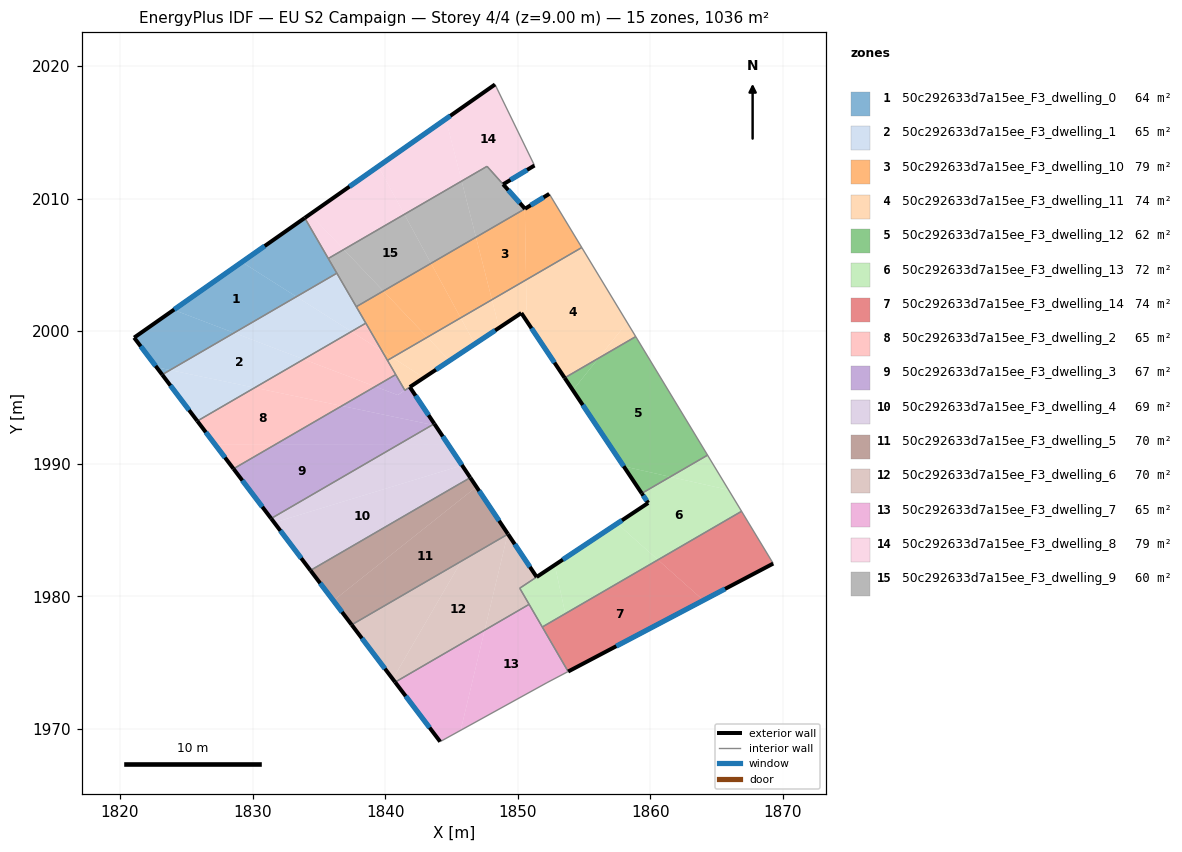
=== STOREY PLAN SPEC (per zone: floor XY polygon, exterior-wall plan segments, windows/doors) ===
zone 1: 50c292633d7a15ee_F3_dwelling_0  (64.2 m²)
  floor: (1833.30, 2002.60) (1828.60, 1999.87) (1824.05, 2001.60) (1829.19, 2005.21)
  floor: (1833.93, 2008.54) (1836.35, 2004.37) (1833.30, 2002.60) (1829.19, 2005.21)
  floor: (1828.60, 1999.87) (1823.77, 1997.06) (1822.75, 1997.28) (1821.06, 1999.51) (1824.05, 2001.60)
  floor: (1823.77, 1997.06) (1823.18, 1996.72) (1822.75, 1997.28)
  exterior wall: (1833.93, 2008.54) – (1821.06, 1999.51)  [15.7 m]
    window: (1830.91, 2006.42) – (1824.08, 2001.63)  [13.3 m²]
  exterior wall: (1821.06, 1999.51) – (1823.18, 1996.72)  [3.5 m]
    window: (1821.56, 1998.85) – (1822.68, 1997.37)  [3.0 m²]
  interior walls: 3
zone 2: 50c292633d7a15ee_F3_dwelling_1  (65.2 m²)
  floor: (1833.85, 1997.87) (1830.15, 1995.73) (1823.77, 1997.06) (1828.60, 1999.87)
  floor: (1837.45, 1999.97) (1833.85, 1997.87) (1828.60, 1999.87) (1833.30, 2002.60)
  floor: (1830.15, 1995.73) (1825.83, 1993.22) (1823.18, 1996.72) (1823.77, 1997.06)
  floor: (1836.35, 2004.37) (1838.54, 2000.60) (1837.45, 1999.97) (1833.30, 2002.60)
  exterior wall: (1823.18, 1996.72) – (1825.83, 1993.22)  [4.4 m]
    window: (1823.80, 1995.90) – (1825.21, 1994.04)  [3.7 m²]
  interior walls: 4
zone 3: 50c292633d7a15ee_F3_dwelling_10  (79.2 m²)
  floor: (1843.46, 2005.11) (1845.69, 2001.00) (1843.18, 1999.54) (1839.86, 2003.02)
  floor: (1852.40, 2010.31) (1854.83, 2006.30) (1850.63, 2003.87) (1850.53, 2009.22) (1850.55, 2009.23) (1852.38, 2010.35)
  floor: (1846.85, 2007.08) (1848.05, 2002.37) (1845.69, 2001.00) (1843.46, 2005.11)
  floor: (1839.86, 2003.02) (1843.18, 1999.54) (1840.54, 1998.01) (1839.76, 1998.50) (1837.82, 2001.84)
  floor: (1850.53, 2009.22) (1850.63, 2003.87) (1848.05, 2002.37) (1846.85, 2007.08)
  floor: (1840.54, 1998.01) (1840.17, 1997.79) (1839.76, 1998.50)
  exterior wall: (1852.38, 2010.35) – (1850.55, 2009.23)  [2.1 m]
    window: (1851.95, 2010.09) – (1850.98, 2009.49)  [1.8 m²]
  interior walls: 6
zone 4: 50c292633d7a15ee_F3_dwelling_11  (74.1 m²)
  floor: (1854.83, 2006.30) (1858.25, 2000.65) (1856.09, 1997.96) (1853.54, 1996.47) (1850.27, 2001.36) (1850.67, 2001.63) (1850.63, 2003.87)
  floor: (1858.25, 2000.65) (1858.90, 1999.59) (1856.09, 1997.96)
  floor: (1845.69, 2001.00) (1846.76, 1999.04) (1844.86, 1997.77) (1843.18, 1999.54)
  floor: (1850.63, 2003.87) (1850.67, 2001.63) (1848.59, 2000.25) (1848.05, 2002.37)
  floor: (1848.05, 2002.37) (1848.59, 2000.25) (1846.76, 1999.04) (1845.69, 2001.00)
  floor: (1843.18, 1999.54) (1844.86, 1997.77) (1842.93, 1996.49) (1840.54, 1998.01)
  floor: (1842.93, 1996.49) (1842.91, 1996.48) (1842.63, 1996.30) (1841.48, 1995.54) (1840.17, 1997.79) (1840.54, 1998.01)
  exterior wall: (1850.27, 2001.36) – (1853.54, 1996.47)  [5.9 m]
    window: (1851.04, 2000.22) – (1852.77, 1997.62)  [5.0 m²]
  exterior wall: (1841.86, 1995.78) – (1850.27, 2001.36)  [10.1 m]
    window: (1843.83, 1997.09) – (1848.29, 2000.05)  [8.5 m²]
  interior walls: 10
zone 5: 50c292633d7a15ee_F3_dwelling_12  (62.4 m²)
  floor: (1858.90, 1999.59) (1864.32, 1990.64) (1861.50, 1989.01) (1857.99, 1989.80) (1854.16, 1995.54) (1856.09, 1997.96)
  floor: (1861.50, 1989.01) (1859.35, 1987.76) (1857.99, 1989.80)
  floor: (1856.09, 1997.96) (1854.16, 1995.54) (1853.54, 1996.47)
  exterior wall: (1853.54, 1996.47) – (1859.35, 1987.76)  [10.5 m]
    window: (1854.90, 1994.43) – (1857.99, 1989.81)  [8.8 m²]
  interior walls: 3
zone 6: 50c292633d7a15ee_F3_dwelling_13  (71.7 m²)
  floor: (1865.91, 1988.02) (1866.88, 1986.41) (1860.58, 1982.75) (1857.50, 1985.49) (1859.84, 1987.04) (1859.35, 1987.76) (1861.50, 1989.01)
  floor: (1852.79, 1982.36) (1853.58, 1978.69) (1851.85, 1977.68) (1850.15, 1980.61)
  floor: (1864.32, 1990.64) (1865.91, 1988.02) (1861.50, 1989.01)
  floor: (1860.58, 1982.75) (1853.58, 1978.69) (1852.79, 1982.36) (1857.50, 1985.49)
  exterior wall: (1859.35, 1987.76) – (1859.84, 1987.04)  [0.9 m]
    window: (1859.47, 1987.59) – (1859.72, 1987.21)  [0.7 m²]
  exterior wall: (1859.84, 1987.04) – (1851.42, 1981.45)  [10.1 m]
    window: (1857.86, 1985.73) – (1853.40, 1982.76)  [8.5 m²]
  interior walls: 6
zone 7: 50c292633d7a15ee_F3_dwelling_14  (74.0 m²)
  floor: (1866.88, 1986.41) (1869.27, 1982.47) (1864.00, 1979.69) (1860.58, 1982.75)
  floor: (1864.00, 1979.69) (1853.80, 1974.32) (1851.85, 1977.68) (1860.58, 1982.75)
  exterior wall: (1853.80, 1974.32) – (1869.27, 1982.47)  [17.5 m]
    window: (1857.43, 1976.23) – (1865.64, 1980.55)  [14.8 m²]
  interior walls: 3
zone 8: 50c292633d7a15ee_F3_dwelling_2  (64.7 m²)
  floor: (1836.73, 1994.36) (1831.67, 1991.42) (1827.18, 1991.43) (1825.83, 1993.22) (1830.15, 1995.73)
  floor: (1839.25, 1995.82) (1836.73, 1994.36) (1830.15, 1995.73) (1833.85, 1997.87)
  floor: (1831.67, 1991.42) (1828.56, 1989.62) (1827.18, 1991.43)
  floor: (1839.76, 1998.50) (1840.79, 1996.72) (1839.25, 1995.82) (1833.85, 1997.87) (1837.45, 1999.97)
  floor: (1838.54, 2000.60) (1839.76, 1998.50) (1837.45, 1999.97)
  exterior wall: (1825.83, 1993.22) – (1828.56, 1989.62)  [4.5 m]
    window: (1826.47, 1992.37) – (1827.92, 1990.46)  [3.8 m²]
  interior walls: 5
zone 9: 50c292633d7a15ee_F3_dwelling_3  (66.5 m²)
  floor: (1840.96, 1991.42) (1831.40, 1985.87) (1828.56, 1989.62) (1831.67, 1991.42)
  floor: (1841.86, 1995.78) (1843.70, 1993.01) (1843.56, 1992.93) (1836.73, 1994.36) (1839.25, 1995.82) (1840.95, 1995.17)
  floor: (1841.02, 1996.33) (1841.48, 1995.54) (1840.94, 1995.18) (1839.25, 1995.82) (1840.79, 1996.72)
  floor: (1843.56, 1992.93) (1840.96, 1991.42) (1831.67, 1991.42) (1836.73, 1994.36)
  exterior wall: (1843.71, 1993.01) – (1841.86, 1995.78)  [3.3 m]
    window: (1843.27, 1993.66) – (1842.29, 1995.13)  [2.8 m²]
  exterior wall: (1828.56, 1989.62) – (1831.40, 1985.87)  [4.7 m]
    window: (1829.22, 1988.73) – (1830.73, 1986.75)  [4.0 m²]
  interior walls: 8
zone 10: 50c292633d7a15ee_F3_dwelling_4  (68.7 m²)
  floor: (1845.80, 1989.87) (1846.42, 1988.95) (1834.36, 1981.95) (1831.63, 1985.56)
  floor: (1844.77, 1991.41) (1845.80, 1989.87) (1831.63, 1985.56) (1831.40, 1985.87) (1840.96, 1991.42)
  floor: (1843.70, 1993.01) (1843.79, 1992.88) (1843.56, 1992.93)
  floor: (1843.79, 1992.88) (1844.77, 1991.41) (1840.96, 1991.42) (1843.56, 1992.93)
  exterior wall: (1831.40, 1985.87) – (1834.36, 1981.95)  [4.9 m]
    window: (1832.09, 1984.95) – (1833.67, 1982.87)  [4.1 m²]
  exterior wall: (1846.42, 1988.95) – (1843.71, 1993.01)  [4.9 m]
    window: (1845.78, 1989.90) – (1844.34, 1992.06)  [4.1 m²]
  interior walls: 4
zone 11: 50c292633d7a15ee_F3_dwelling_5  (70.4 m²)
  floor: (1846.42, 1988.95) (1846.88, 1988.25) (1836.09, 1979.67) (1834.36, 1981.95) (1845.58, 1988.46)
  floor: (1846.88, 1988.25) (1846.42, 1988.95) (1849.26, 1984.70) (1837.47, 1977.85) (1836.09, 1979.67)
  exterior wall: (1849.26, 1984.70) – (1846.42, 1988.95)  [5.1 m]
    window: (1848.59, 1985.69) – (1847.09, 1987.95)  [4.3 m²]
  exterior wall: (1834.36, 1981.95) – (1837.47, 1977.85)  [5.1 m]
    window: (1835.09, 1980.99) – (1836.74, 1978.81)  [4.3 m²]
  interior walls: 4
zone 12: 50c292633d7a15ee_F3_dwelling_6  (70.3 m²)
  floor: (1845.75, 1982.65) (1840.57, 1973.76) (1837.47, 1977.85)
  floor: (1849.26, 1984.69) (1851.42, 1981.45) (1850.15, 1980.61) (1850.86, 1979.39) (1847.50, 1977.44) (1849.23, 1984.67)
  floor: (1849.23, 1984.67) (1847.50, 1977.44) (1840.75, 1973.52) (1840.57, 1973.76) (1845.75, 1982.65)
  exterior wall: (1851.42, 1981.45) – (1849.26, 1984.69)  [3.9 m]
    window: (1850.92, 1982.21) – (1849.77, 1983.93)  [3.3 m²]
  exterior wall: (1837.47, 1977.85) – (1840.75, 1973.52)  [5.4 m]
    window: (1838.24, 1976.83) – (1839.98, 1974.54)  [4.6 m²]
  interior walls: 5
zone 13: 50c292633d7a15ee_F3_dwelling_7  (64.7 m²)
  floor: (1850.86, 1979.39) (1853.80, 1974.32) (1852.21, 1973.48) (1845.70, 1969.89) (1847.50, 1977.44)
  floor: (1847.50, 1977.44) (1845.70, 1969.89) (1844.15, 1969.04) (1840.75, 1973.52)
  exterior wall: (1840.75, 1973.52) – (1844.15, 1969.04)  [5.6 m]
    window: (1841.55, 1972.47) – (1843.35, 1970.09)  [4.7 m²]
  interior walls: 5
zone 14: 50c292633d7a15ee_F3_dwelling_8  (79.3 m²)
  floor: (1848.28, 2018.61) (1851.26, 2012.49) (1848.90, 2011.07) (1847.68, 2012.43) (1845.77, 2011.32) (1844.57, 2016.00)
  floor: (1844.57, 2016.00) (1845.77, 2011.32) (1841.45, 2008.81) (1839.48, 2012.43)
  floor: (1839.48, 2012.43) (1841.45, 2008.81) (1836.88, 2006.16) (1834.34, 2008.82)
  floor: (1834.34, 2008.82) (1836.88, 2006.16) (1835.71, 2005.48) (1833.93, 2008.54) (1834.30, 2008.79)
  exterior wall: (1848.28, 2018.61) – (1833.93, 2008.54)  [17.5 m]
    window: (1844.91, 2016.24) – (1837.30, 2010.90)  [14.8 m²]
  exterior wall: (1848.90, 2011.07) – (1851.26, 2012.49)  [2.8 m]
    window: (1849.45, 2011.41) – (1850.71, 2012.16)  [2.3 m²]
  interior walls: 4
zone 15: 50c292633d7a15ee_F3_dwelling_9  (60.1 m²)
  floor: (1845.77, 2011.32) (1846.85, 2007.08) (1843.46, 2005.11) (1841.45, 2008.81)
  floor: (1847.68, 2012.43) (1850.53, 2009.25) (1850.53, 2009.22) (1846.85, 2007.08) (1845.77, 2011.32)
  floor: (1841.45, 2008.81) (1843.46, 2005.11) (1839.86, 2003.02) (1836.88, 2006.16)
  floor: (1836.88, 2006.16) (1839.86, 2003.02) (1837.82, 2001.84) (1835.71, 2005.48)
  exterior wall: (1850.55, 2009.23) – (1848.90, 2011.07)  [2.5 m]
    window: (1850.16, 2009.66) – (1849.28, 2010.64)  [2.1 m²]
  interior walls: 5

=== DERIVED (storey summary) ===
Building: EU S2 Campaign
Storey: 4 of 4  (floor level z = 9.00 m)
Storey gross floor area: 1035.5 m²
Zones on this storey: 15
  - 50c292633d7a15ee_F3_dwelling_0: floor 64.2 m²; exterior wall 19.2 m (57.7 m²); 2 window(s) 16.2 m²; WWR 28.1%
  - 50c292633d7a15ee_F3_dwelling_1: floor 65.2 m²; exterior wall 4.4 m (13.2 m²); 1 window(s) 3.7 m²; WWR 28.1%
  - 50c292633d7a15ee_F3_dwelling_10: floor 79.2 m²; exterior wall 2.1 m (6.4 m²); 1 window(s) 1.8 m²; WWR 28.1%
  - 50c292633d7a15ee_F3_dwelling_11: floor 74.1 m²; exterior wall 16.0 m (47.9 m²); 2 window(s) 13.5 m²; WWR 28.1%
  - 50c292633d7a15ee_F3_dwelling_12: floor 62.4 m²; exterior wall 10.5 m (31.4 m²); 1 window(s) 8.8 m²; WWR 28.1%
  - 50c292633d7a15ee_F3_dwelling_13: floor 71.7 m²; exterior wall 11.0 m (32.9 m²); 2 window(s) 9.3 m²; WWR 28.1%
  - 50c292633d7a15ee_F3_dwelling_14: floor 74.0 m²; exterior wall 17.5 m (52.4 m²); 1 window(s) 14.8 m²; WWR 28.1%
  - 50c292633d7a15ee_F3_dwelling_2: floor 64.7 m²; exterior wall 4.5 m (13.6 m²); 1 window(s) 3.8 m²; WWR 28.1%
  - 50c292633d7a15ee_F3_dwelling_3: floor 66.5 m²; exterior wall 8.0 m (24.1 m²); 2 window(s) 6.8 m²; WWR 28.1%
  - 50c292633d7a15ee_F3_dwelling_4: floor 68.7 m²; exterior wall 9.8 m (29.4 m²); 2 window(s) 8.3 m²; WWR 28.1%
  - 50c292633d7a15ee_F3_dwelling_5: floor 70.4 m²; exterior wall 10.3 m (30.8 m²); 2 window(s) 8.7 m²; WWR 28.1%
  - 50c292633d7a15ee_F3_dwelling_6: floor 70.3 m²; exterior wall 9.3 m (28.0 m²); 2 window(s) 7.9 m²; WWR 28.1%
  - 50c292633d7a15ee_F3_dwelling_7: floor 64.7 m²; exterior wall 5.6 m (16.9 m²); 1 window(s) 4.7 m²; WWR 28.1%
  - 50c292633d7a15ee_F3_dwelling_8: floor 79.3 m²; exterior wall 20.3 m (60.9 m²); 2 window(s) 17.1 m²; WWR 28.1%
  - 50c292633d7a15ee_F3_dwelling_9: floor 60.1 m²; exterior wall 2.5 m (7.4 m²); 1 window(s) 2.1 m²; WWR 28.1%
Zone adjacency (shared interzone walls):
  - 50c292633d7a15ee_F3_dwelling_0 ↔ 50c292633d7a15ee_F3_dwelling_1
  - 50c292633d7a15ee_F3_dwelling_0 ↔ 50c292633d7a15ee_F3_dwelling_8
  - 50c292633d7a15ee_F3_dwelling_0 ↔ 50c292633d7a15ee_F3_dwelling_9
  - 50c292633d7a15ee_F3_dwelling_1 ↔ 50c292633d7a15ee_F3_dwelling_10
  - 50c292633d7a15ee_F3_dwelling_1 ↔ 50c292633d7a15ee_F3_dwelling_2
  - 50c292633d7a15ee_F3_dwelling_1 ↔ 50c292633d7a15ee_F3_dwelling_9
  - 50c292633d7a15ee_F3_dwelling_10 ↔ 50c292633d7a15ee_F3_dwelling_11
  - 50c292633d7a15ee_F3_dwelling_10 ↔ 50c292633d7a15ee_F3_dwelling_2
  - 50c292633d7a15ee_F3_dwelling_10 ↔ 50c292633d7a15ee_F3_dwelling_9
  - 50c292633d7a15ee_F3_dwelling_11 ↔ 50c292633d7a15ee_F3_dwelling_12
  - 50c292633d7a15ee_F3_dwelling_11 ↔ 50c292633d7a15ee_F3_dwelling_2
  - 50c292633d7a15ee_F3_dwelling_11 ↔ 50c292633d7a15ee_F3_dwelling_3
  - 50c292633d7a15ee_F3_dwelling_12 ↔ 50c292633d7a15ee_F3_dwelling_13
  - 50c292633d7a15ee_F3_dwelling_13 ↔ 50c292633d7a15ee_F3_dwelling_14
  - 50c292633d7a15ee_F3_dwelling_13 ↔ 50c292633d7a15ee_F3_dwelling_6
  - 50c292633d7a15ee_F3_dwelling_13 ↔ 50c292633d7a15ee_F3_dwelling_7
  - 50c292633d7a15ee_F3_dwelling_14 ↔ 50c292633d7a15ee_F3_dwelling_7
  - 50c292633d7a15ee_F3_dwelling_2 ↔ 50c292633d7a15ee_F3_dwelling_3
  - 50c292633d7a15ee_F3_dwelling_3 ↔ 50c292633d7a15ee_F3_dwelling_4
  - 50c292633d7a15ee_F3_dwelling_4 ↔ 50c292633d7a15ee_F3_dwelling_5
  - 50c292633d7a15ee_F3_dwelling_5 ↔ 50c292633d7a15ee_F3_dwelling_6
  - 50c292633d7a15ee_F3_dwelling_6 ↔ 50c292633d7a15ee_F3_dwelling_7
  - 50c292633d7a15ee_F3_dwelling_8 ↔ 50c292633d7a15ee_F3_dwelling_9